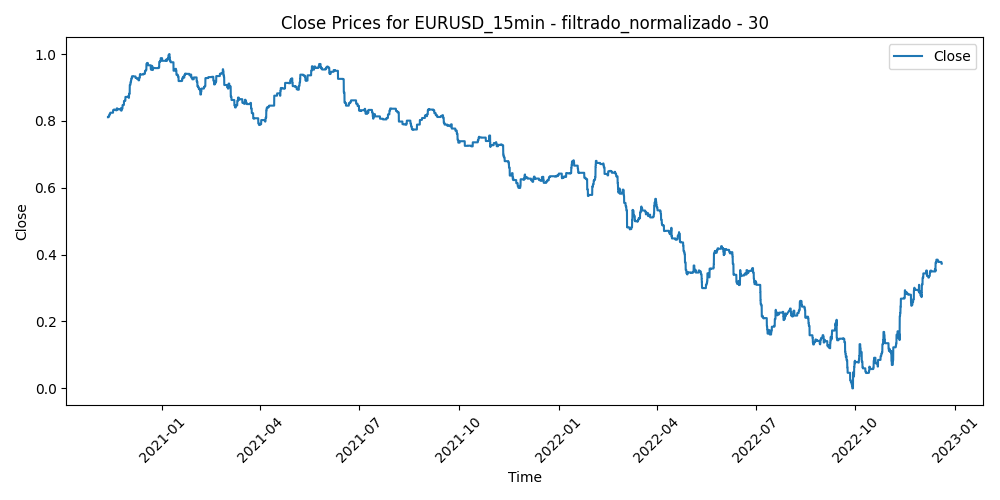

The table this chart was drawn from, first rows:
Time, Close, Volume, diferencia_media_30
2020-11-11 19:00:00, 0.811, 0.09197, 0.5487
2020-11-11 19:15:00, 0.811, 0.1017, 0.5473
2020-11-11 19:30:00, 0.811, 0.09397, 0.5288
2020-11-11 19:45:00, 0.811, 0.08312, 0.5184
2020-11-11 20:00:00, 0.811, 0.06293, 0.5125
2020-11-11 20:15:00, 0.811, 0.05675, 0.5113
2020-11-11 20:30:00, 0.811, 0.03589, 0.502
2020-11-11 20:45:00, 0.811, 0.05174, 0.5155
2020-11-11 21:00:00, 0.811, 0.04824, 0.5092
2020-11-11 21:15:00, 0.811, 0.05842, 0.5219
2020-11-11 21:30:00, 0.811, 0.08546, 0.5212
2020-11-11 21:45:00, 0.811, 0.07061, 0.5157
2020-11-11 22:00:00, 0.811, 0.05675, 0.5174
2020-11-11 22:15:00, 0.811, 0.04574, 0.526
2020-11-11 22:30:00, 0.811, 0.05859, 0.5152
2020-11-11 22:45:00, 0.811, 0.07027, 0.4972
2020-11-11 23:00:00, 0.811, 0.04874, 0.4962
2020-11-11 23:15:00, 0.811, 0.02287, 0.5001
2020-11-11 23:30:00, 0.811, 0.03522, 0.511
2020-11-11 23:45:00, 0.811, 0.0419, 0.5125
2020-11-12 00:00:00, 0.811, 0.01469, 0.5239
2020-11-12 00:15:00, 0.811, 0.01536, 0.5201
2020-11-12 00:30:00, 0.811, 0.07645, 0.5265
2020-11-12 00:45:00, 0.811, 0.03455, 0.5313
2020-11-12 01:00:00, 0.811, 0.04774, 0.5294
2020-11-12 01:15:00, 0.811, 0.02654, 0.5336
2020-11-12 01:30:00, 0.811, 0.01853, 0.5413
2020-11-12 01:45:00, 0.811, 0.03522, 0.5312
2020-11-12 02:00:00, 0.811, 0.07411, 0.5369
2020-11-12 02:15:00, 0.811, 0.05542, 0.5516
2020-11-12 02:30:00, 0.811, 0.0414, 0.5436
2020-11-12 02:45:00, 0.811, 0.06977, 0.5361
2020-11-12 03:00:00, 0.811, 0.1342, 0.5221
2020-11-12 03:15:00, 0.811, 0.1193, 0.5178
2020-11-12 03:30:00, 0.811, 0.1244, 0.5311
2020-11-12 03:45:00, 0.811, 0.1302, 0.5323
2020-11-12 04:00:00, 0.811, 0.1092, 0.5443
2020-11-12 04:15:00, 0.811, 0.08863, 0.5427
2020-11-12 04:30:00, 0.811, 0.05625, 0.5422
2020-11-12 04:45:00, 0.811, 0.07995, 0.5392
2020-11-12 05:00:00, 0.811, 0.06877, 0.5458
2020-11-12 05:15:00, 0.811, 0.05575, 0.5454
2020-11-12 05:30:00, 0.811, 0.1042, 0.5616
2020-11-12 05:45:00, 0.811, 0.07745, 0.5652
2020-11-12 06:00:00, 0.811, 0.07712, 0.5677
2020-11-12 06:15:00, 0.811, 0.07912, 0.5668
2020-11-12 06:30:00, 0.811, 0.06193, 0.5599
2020-11-12 06:45:00, 0.811, 0.08012, 0.5732
2020-11-12 07:00:00, 0.811, 0.09314, 0.569
2020-11-12 07:15:00, 0.811, 0.0671, 0.5684
2020-11-12 07:30:00, 0.811, 0.07678, 0.562
2020-11-12 07:45:00, 0.811, 0.07361, 0.5581
2020-11-12 08:00:00, 0.811, 0.09865, 0.576
2020-11-12 08:15:00, 0.811, 0.1577, 0.5923
2020-11-12 08:30:00, 0.811, 0.1327, 0.587
2020-11-12 08:45:00, 0.811, 0.1018, 0.5812
2020-11-12 09:00:00, 0.811, 0.1487, 0.5606
2020-11-12 09:15:00, 0.811, 0.1409, 0.5626
2020-11-12 09:30:00, 0.811, 0.1592, 0.5539
2020-11-12 09:45:00, 0.811, 0.2559, 0.5629
... 52,182 more rows
